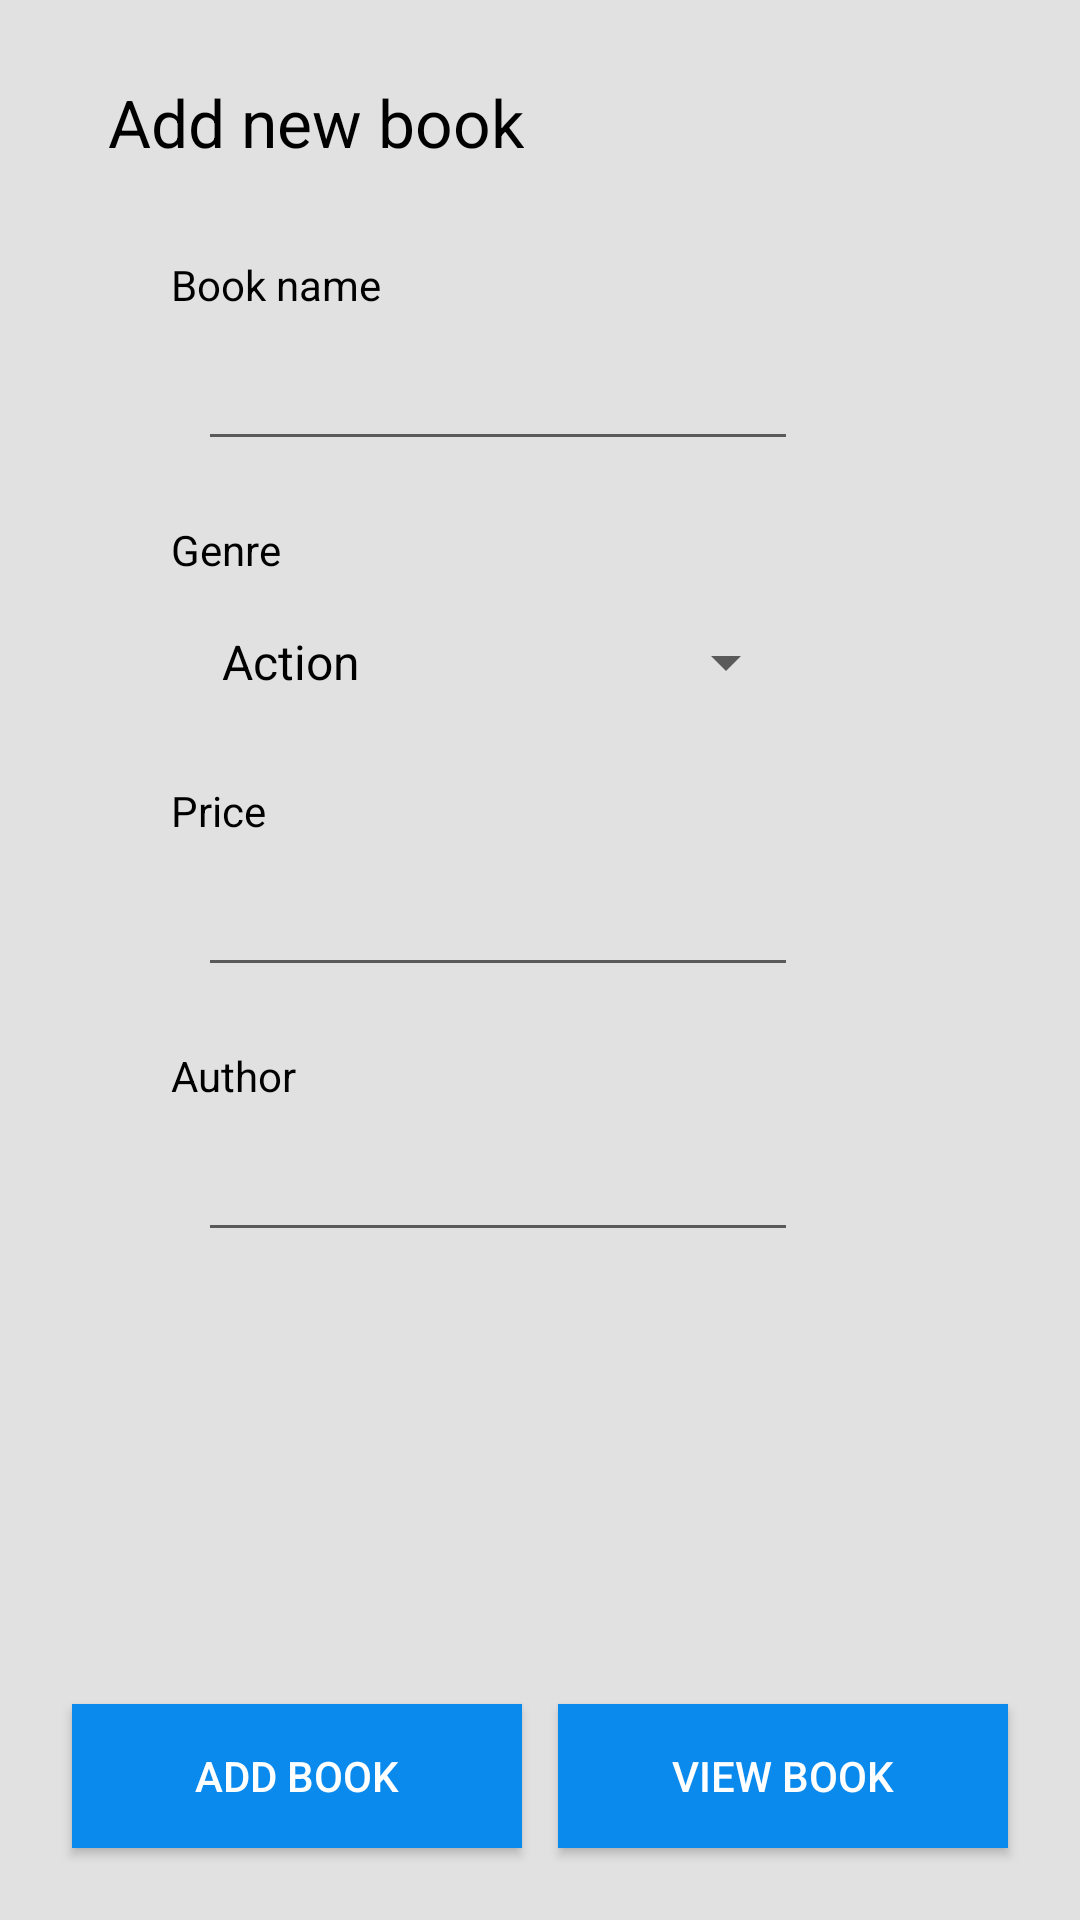

Reconstruct the res/layout file that produces this screen, plus the resources it refers to.
<!-- AndroidManifest.xml: application theme AppTheme -->
<!-- res/layout/activity_main.xml -->
<?xml version="1.0" encoding="utf-8"?>
<layout  xmlns:android="http://schemas.android.com/apk/res/android"
    tools:context="net.simplifiedlearning.sqlitecrudexample.MainActivity"
    xmlns:app="http://schemas.android.com/apk/res-auto"
    xmlns:tools="http://schemas.android.com/tools">

    <data>
        <variable
            name="viewModel"
            type="com.example.carla.managementapp.MainActivity">
        </variable>

    </data>

    <RelativeLayout
        android:layout_width="match_parent"
        android:layout_height="match_parent"
        android:background="@color/background">

        <android.support.constraint.ConstraintLayout
            android:layout_width="match_parent"
            android:layout_height="match_parent"
            android:orientation="vertical"
            android:padding="16dp">

            <TextView
                android:id="@+id/textView2"
                android:layout_width="wrap_content"
                android:layout_height="wrap_content"
                android:layout_marginStart="20dp"
                android:layout_marginTop="10dp"
                android:text="@string/add_new_book"
                android:textAlignment="center"
                android:textAppearance="@style/Base.TextAppearance.AppCompat.Large"
                android:textColor="@color/black"
                app:layout_constraintStart_toStartOf="parent"
                app:layout_constraintTop_toTopOf="parent"
                tools:layout_conversion_absoluteHeight="30dp"
                tools:layout_conversion_absoluteWidth="352dp" />

            <EditText
                android:id="@+id/editTextName"
                android:layout_width="200dp"
                android:layout_height="wrap_content"
                android:layout_marginStart="15dp"
                android:layout_marginTop="8dp"
                android:autofillHints=""
                android:inputType=""
                android:textColor="@color/black"
                android:textColorHighlight="@color/black"
                android:textColorHint="@color/black"
                app:layout_constraintStart_toStartOf="@+id/textView3"
                app:layout_constraintTop_toBottomOf="@+id/textView3"
                tools:layout_conversion_absoluteHeight="46dp"
                tools:layout_conversion_absoluteWidth="352dp" />

            <TextView
                android:id="@+id/textView"
                android:layout_width="wrap_content"
                android:layout_height="wrap_content"
                android:layout_marginStart="35dp"
                android:layout_marginTop="20dp"
                android:paddingLeft="6dp"
                android:text="Genre"
                android:textColor="@color/black"
                app:layout_constraintStart_toStartOf="parent"
                app:layout_constraintTop_toBottomOf="@+id/editTextName"
                tools:layout_conversion_absoluteHeight="19dp"
                tools:layout_conversion_absoluteWidth="352dp" />

            <TextView
                android:id="@+id/textView3"
                android:layout_width="wrap_content"
                android:layout_height="wrap_content"
                android:layout_marginStart="35dp"
                android:layout_marginTop="30dp"
                android:paddingLeft="6dp"
                android:text="Book name"
                android:textColor="@color/black"
                app:layout_constraintStart_toStartOf="parent"
                app:layout_constraintTop_toBottomOf="@+id/textView2"
                tools:layout_conversion_absoluteHeight="19dp"
                tools:layout_conversion_absoluteWidth="352dp" />

            <TextView
                android:id="@+id/textView4"
                android:layout_width="wrap_content"
                android:layout_height="wrap_content"
                android:layout_marginStart="35dp"
                android:layout_marginTop="20dp"
                android:paddingLeft="6dp"
                android:text="Price"
                android:textColor="@color/black"
                app:layout_constraintStart_toStartOf="parent"
                app:layout_constraintTop_toBottomOf="@+id/spinnerDepartment"
                tools:layout_conversion_absoluteHeight="19dp"
                tools:layout_conversion_absoluteWidth="352dp" />

            <TextView
                android:id="@+id/textView5"
                android:layout_width="wrap_content"
                android:layout_height="wrap_content"
                android:layout_marginStart="35dp"
                android:layout_marginTop="20dp"
                android:paddingLeft="6dp"
                android:text="Author"
                android:textColor="@color/black"
                app:layout_constraintStart_toStartOf="parent"
                app:layout_constraintTop_toBottomOf="@+id/editTextPrice"
                tools:layout_conversion_absoluteHeight="19dp"
                tools:layout_conversion_absoluteWidth="352dp" />

            <Spinner
                android:id="@+id/spinnerDepartment"
                android:layout_width="200dp"
                android:layout_height="40dp"
                android:layout_marginStart="15dp"
                android:layout_marginTop="8dp"
                android:entries="@array/genres"
                android:theme="@style/mySpinnerItemStyle"
                app:layout_constraintStart_toStartOf="@+id/textView"
                app:layout_constraintTop_toBottomOf="@+id/textView"
                tools:layout_conversion_absoluteHeight="24dp"
                tools:layout_conversion_absoluteWidth="352dp" />

            <EditText
                android:id="@+id/editTextPrice"
                android:layout_width="200dp"
                android:layout_height="wrap_content"
                android:layout_marginStart="15dp"
                android:layout_marginTop="8dp"
                android:digits="0123456789"
                android:inputType="number"
                android:textColor="@color/black"
                android:textColorHighlight="@color/black"
                android:textColorHint="@color/black"
                app:layout_constraintStart_toStartOf="@+id/textView4"
                app:layout_constraintTop_toBottomOf="@+id/textView4"
                tools:layout_conversion_absoluteHeight="46dp"
                tools:layout_conversion_absoluteWidth="352dp" />

            <EditText
                android:id="@+id/editTextAuthor"
                android:layout_width="200dp"
                android:layout_height="wrap_content"
                android:layout_marginStart="15dp"
                android:layout_marginTop="8dp"
                android:textColor="@color/black"
                android:textColorHighlight="@color/black"
                android:textColorHint="@color/black"
                app:layout_constraintStart_toStartOf="@+id/textView5"
                app:layout_constraintTop_toBottomOf="@+id/textView5"
                tools:layout_conversion_absoluteHeight="46dp"
                tools:layout_conversion_absoluteWidth="352dp" />

            <Button
                android:id="@+id/buttonAddBook"
                android:layout_width="150dp"
                android:layout_height="wrap_content"
                android:layout_marginStart="8dp"
                android:layout_marginBottom="8dp"
                android:text="@string/add_book"
                app:layout_constraintBottom_toBottomOf="parent"
                app:layout_constraintStart_toStartOf="parent"
                tools:layout_conversion_absoluteHeight="48dp"
                tools:layout_conversion_absoluteWidth="91dp"
                android:background="@color/blueButton"
                android:textColor="@color/white"
                />

            <Button
                android:id="@+id/buttonViewBook"
                android:layout_width="150dp"
                android:layout_height="wrap_content"
                android:layout_marginEnd="8dp"
                android:layout_marginBottom="8dp"
                android:text="@string/view_book"
                app:layout_constraintBottom_toBottomOf="parent"
                app:layout_constraintEnd_toEndOf="parent"
                tools:layout_conversion_absoluteHeight="48dp"
                tools:layout_conversion_absoluteWidth="97dp"
                android:background="@color/blueButton"
                android:textColor="@color/white"

                />

        </android.support.constraint.ConstraintLayout>

    </RelativeLayout>
</layout>
<!-- resources referenced by this layout -->
<resources>
  <array name="genres">
          <item>Action</item>
          <item>Adventure</item>
          <item>Biography</item>
          <item>Comic</item>
          <item>Crime</item>
          <item>Drama</item>
          <item>Horror</item>
          <item>Romance</item>
          <item>Science</item>
          <item>Thriller</item>
      </array>
  <color name="background">#E1E1E1</color>
  <color name="black">#000000</color>
  <color name="blueButton">#0B8AEE</color>
  <color name="white">#FFFFFF</color>
  <string name="add_book">Add Book</string>
  <string name="add_new_book">Add new book</string>
  <string name="view_book">View Book</string>
  <style name="mySpinnerItemStyle">
          <item name="android:textColor">@color/black</item>
      </style>
  <style name="AppTheme" parent="Theme.AppCompat.Light.DarkActionBar">
          
          <item name="colorPrimary">@color/colorPrimary</item>
          <item name="colorPrimaryDark">@color/colorPrimaryDark</item>
          <item name="colorAccent">@color/colorAccent</item>
      </style>
  <!-- not gathered from this repository: default colours our renderer supplied (Android Studio template values) -->
  <color name="colorPrimary">#FF6200EE</color>
  <color name="colorPrimaryDark">#FF3700B3</color>
  <color name="colorAccent">#FF03DAC5</color>
</resources>
